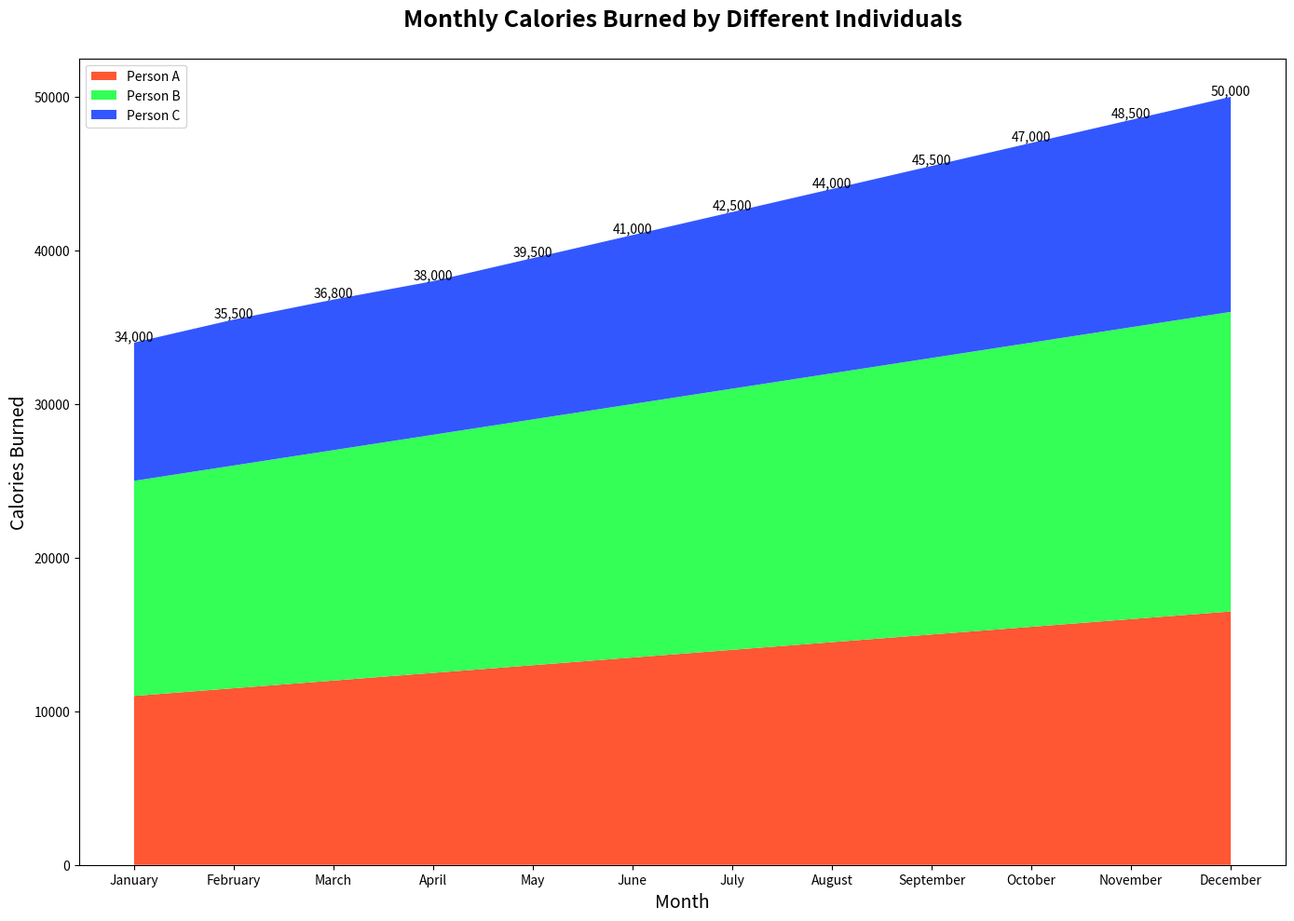

The script that saved this image:

import matplotlib.pyplot as plt

# Data for the stacked area chart
months = ['January', 'February', 'March', 'April', 'May', 'June', 
          'July', 'August', 'September', 'October', 'November', 'December']
person_a = [11000, 11500, 12000, 12500, 13000, 13500, 14000, 14500, 15000, 15500, 16000, 16500]
person_b = [14000, 14500, 15000, 15500, 16000, 16500, 17000, 17500, 18000, 18500, 19000, 19500]
person_c = [9000, 9500, 9800, 10000, 10500, 11000, 11500, 12000, 12500, 13000, 13500, 14000]

# Create the stacked area chart
fig, ax = plt.subplots(figsize=(14, 10)) # Modify figure size
ax.stackplot(months, person_a, person_b, person_c, colors=['#FF5733', '#33FF57', '#3357FF'], labels=['Person A', 'Person B', 'Person C'])

# Customize the chart with a title and labels
ax.set_title('Monthly Calories Burned by Different Individuals', fontsize=18, fontweight='bold', pad=25)
ax.set_xlabel('Month', fontsize=14)
ax.set_ylabel('Calories Burned', fontsize=14)

# Assign annotation/text label on the chart.
for i in range(len(months)):
    total_steps = person_a[i] + person_b[i] + person_c[i]
    ax.text(i, total_steps, f"{total_steps:,}", ha='center', va='bottom')

# Add legend
ax.legend(loc='upper left')

# Show the figure
plt.tight_layout()
plt.show()
